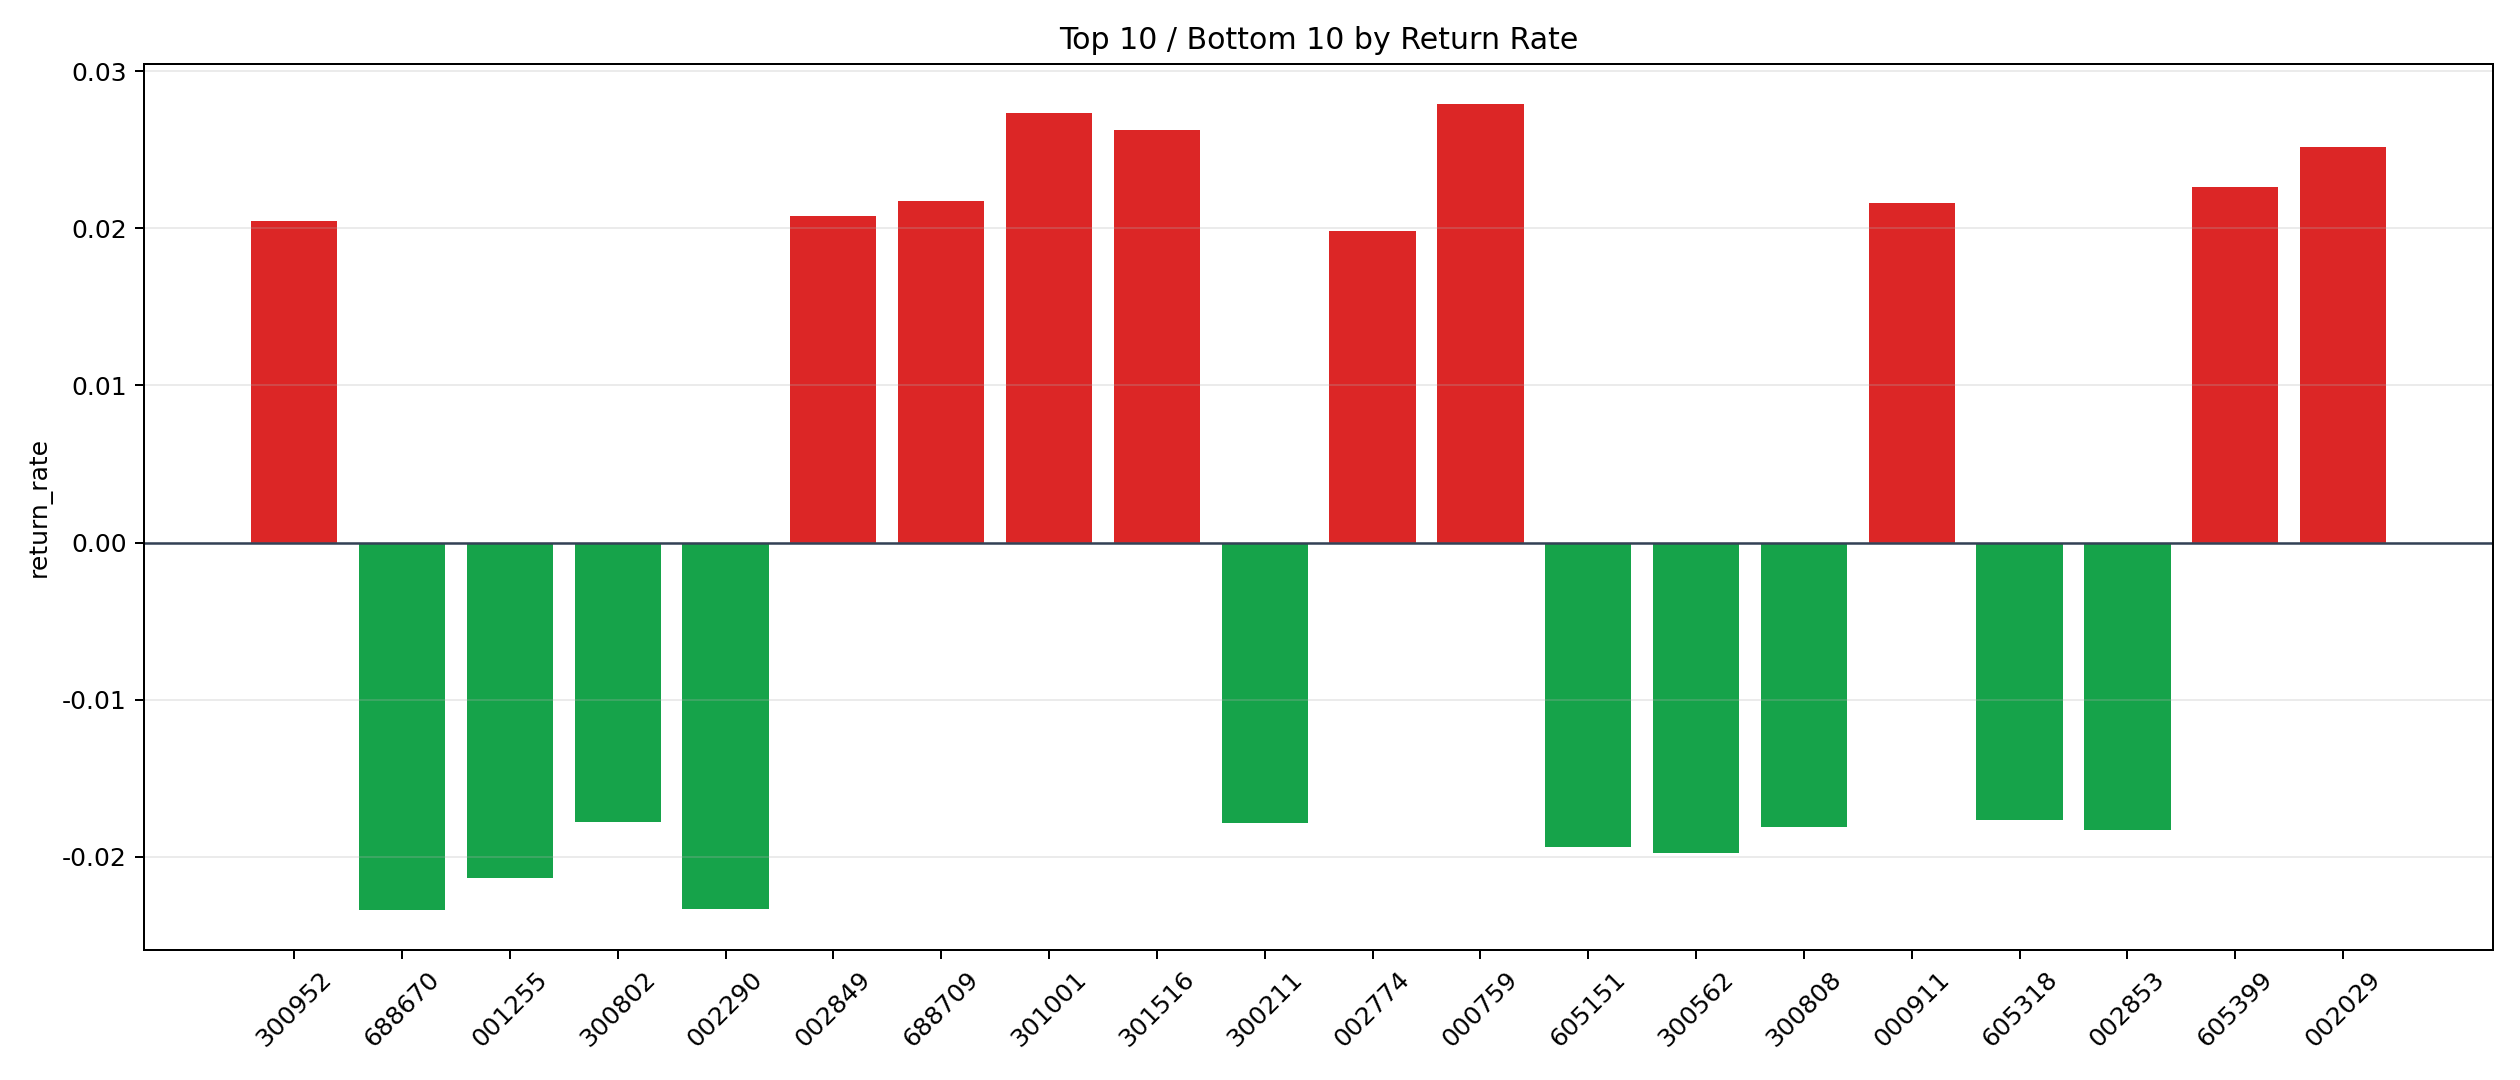

Values plotted in this chart, from the file beside it:
symbol, n_trades, total_pnl, total_entry_notional, return_rate
000759, 270, 73294, 2624844, 0.02792
301001, 1, 262.4, 9606, 0.02731
301516, 2, 458.8, 17461, 0.02627
002029, 19, 4630, 184007, 0.02516
605399, 2, 413.4, 18271, 0.02263
688709, 3, 575.6, 26481, 0.02174
000911, 12, 2514, 116457, 0.02159
002849, 1, 173.4, 8328, 0.02082
300952, 1, 167.5, 8172, 0.0205
002774, 16, 2941, 148305, 0.01983
603060, 4, 771.9, 39000, 0.01979
001219, 1, 184.6, 9336, 0.01977
300609, 1, 170, 8811, 0.01929
002990, 1, 161.3, 8451, 0.01908
300903, 5, 909, 47666, 0.01907
002852, 1, 172.4, 9558, 0.01804
600615, 1, 160.8, 9037, 0.01779
605188, 16, 2631, 151320, 0.01738
301237, 1, 137.7, 7953, 0.01731
688591, 1, 116.4, 6940, 0.01677
603178, 1, 148.7, 9196, 0.01617
300350, 4, 607, 37596, 0.01615
600829, 23, 3466, 218057, 0.01589
300690, 2, 300.1, 19940, 0.01505
002453, 4, 558, 37604, 0.01484
002848, 48, 6688, 457308, 0.01463
600722, 29, 4077, 279692, 0.01458
603517, 24, 3040, 209455, 0.01452
002695, 76, 10306, 710322, 0.01451
600638, 1, 136.4, 9568, 0.01425
300651, 4, 534.9, 37772, 0.01416
300785, 21, 2475, 180705, 0.01369
603777, 75, 9263, 687169, 0.01348
000837, 4, 512.4, 38174, 0.01342
002682, 82, 10767, 802461, 0.01342
603238, 17, 2099, 157511, 0.01333
300365, 11, 1388, 105425, 0.01317
600343, 1, 120.5, 9408, 0.01281
603001, 1, 127, 9975, 0.01274
300541, 1, 125.1, 9877, 0.01267
600983, 3, 357.3, 28372, 0.01259
301069, 7, 812.7, 65550, 0.0124
002862, 37, 4131, 334845, 0.01234
300488, 2, 200, 16233, 0.01232
600796, 74, 8770, 714016, 0.01228
301009, 16, 1778, 145203, 0.01225
002577, 3, 343.6, 28069, 0.01224
002283, 53, 6190, 506784, 0.01221
002148, 54, 6229, 516509, 0.01206
600243, 66, 7725, 641636, 0.01204
002856, 8, 892.6, 74171, 0.01203
603103, 5, 519.2, 44783, 0.01159
002875, 36, 3810, 329110, 0.01158
301038, 2, 198.2, 17232, 0.0115
603990, 113, 12079, 1050995, 0.01149
605378, 1, 93.31, 8280, 0.01127
300873, 4, 393.2, 34893, 0.01127
300720, 1, 102.4, 9385, 0.01091
688669, 1, 106.1, 9924, 0.01069
300884, 5, 494.9, 46529, 0.01064
... 1,581 more rows
